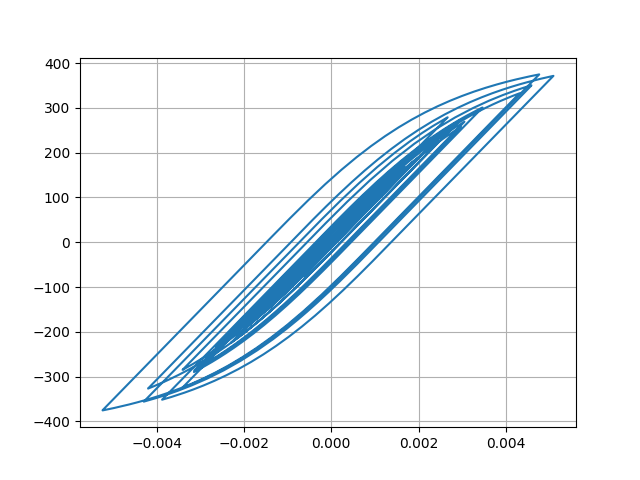

Data behind this chart, as committed beside it:
Desplacment, Force
0.0, 0.0
-2.7341078694009614e-07, -0.02734
-9.4890591062633e-07, -0.09489
-1.7711126258581808e-06, -0.1771
-2.524587189070433e-06, -0.2525
-3.001373237700553e-06, -0.3001
-2.9505962755862606e-06, -0.2951
-2.0536540012636664e-06, -0.2054
7.988582400240335e-08, 0.007989
3.798440056847378e-06, 0.3798
9.277583410573708e-06, 0.9278
1.6458868849314798e-05, 1.646
2.5067173672714497e-05, 2.507
3.467662208590477e-05, 3.468
4.4798187107866934e-05, 4.48
5.503107862569765e-05, 5.503
6.510327259104714e-05, 6.51
7.480046159041891e-05, 7.479
8.38714847747495e-05, 8.386
9.201666547097392e-05, 9.2
9.898853090208497e-05, 9.897
0.0001046, 10.46
0.0001088, 10.88
0.0001118, 11.18
0.0001136, 11.36
0.0001144, 11.44
0.0001141, 11.41
0.0001121, 11.21
0.0001081, 10.81
0.0001017, 10.17
9.287927564190415e-05, 9.285
8.189468318366192e-05, 8.187
6.913640211391454e-05, 6.911
5.505459058078662e-05, 5.503
4.0090276691462735e-05, 4.006
2.4580689887466746e-05, 2.455
8.810484019537512e-06, 0.8781
-7.03024644354247e-06, -0.7059
-2.2826644359957215e-05, -2.286
-3.8502619828566055e-05, -3.853
-5.407804552173097e-05, -5.41
-6.965614084322863e-05, -6.968
-8.546872437555806e-05, -8.549
-0.0001019, -10.19
-0.0001195, -11.95
-0.0001388, -13.88
-0.0001598, -15.98
-0.0001822, -18.21
-0.0002051, -20.49
-0.0002273, -22.71
-0.0002478, -24.76
-0.0002659, -26.56
-0.000281, -28.06
-0.0002927, -29.22
-0.0003006, -30.01
-0.0003046, -30.41
-0.000305, -30.44
-0.0003021, -30.16
-0.0002966, -29.61
-0.000289, -28.85
... 2,941 more rows
